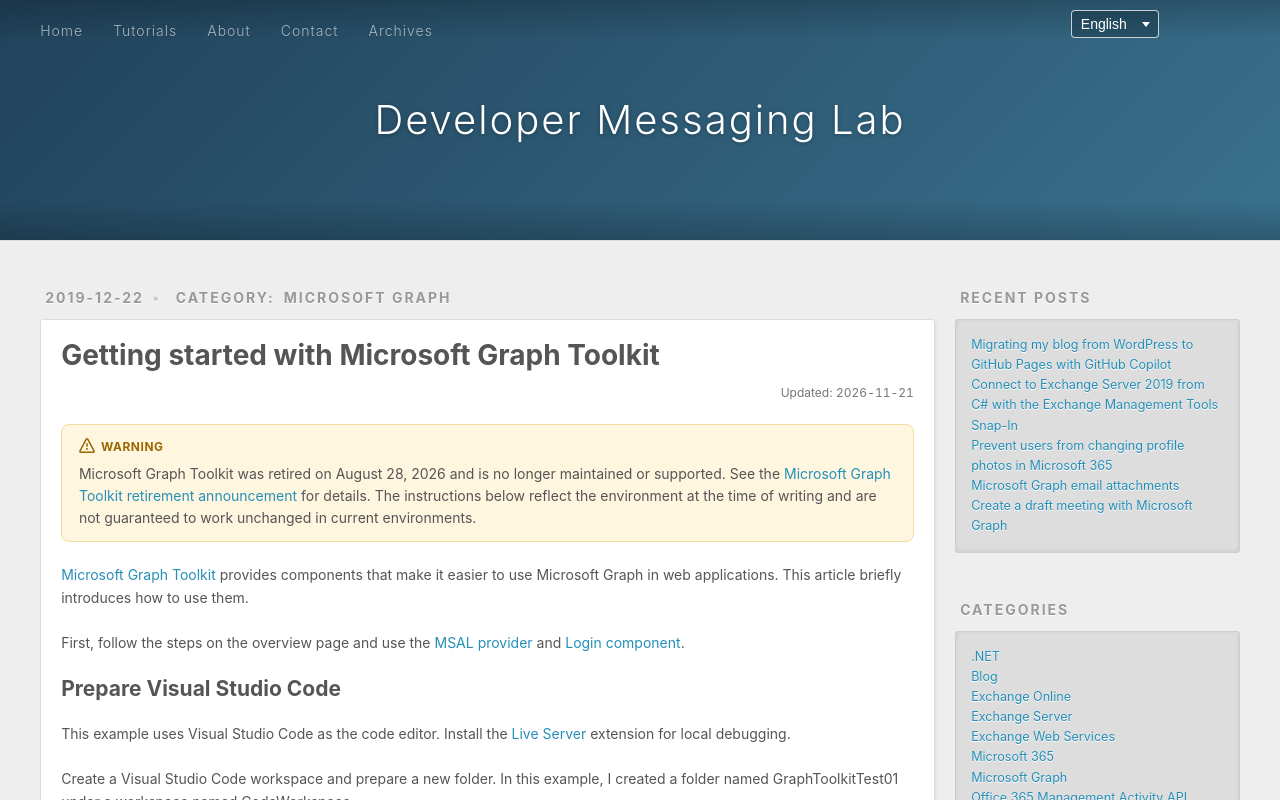

repository: rykoma/Docs · page: en/getting-started-with-microsoft-graph-toolkit/index.html · generator: jekyll

---
title: Getting started with Microsoft Graph Toolkit
date: 2019-12-22T01:29:18+09:00
updated: 2026-11-21T22:15:42+09:00
lang: en
slug: getting-started-with-microsoft-graph-toolkit
categories:
  - Microsoft Graph
tags:
  - Microsoft Graph
  - Microsoft Graph Toolkit
  - Visual Studio Code
description: Explore the original steps for using the Login, Person, and Get components of Microsoft Graph Toolkit.
---

> [!WARNING]
> Microsoft Graph Toolkit was retired on August 28, 2026 and is no longer maintained or supported. See the [Microsoft Graph Toolkit retirement announcement](https://devblogs.microsoft.com/microsoft365dev/microsoft-graph-toolkit-retirement/) for details. The instructions below reflect the environment at the time of writing and are not guaranteed to work unchanged in current environments.

[Microsoft Graph Toolkit](https://learn.microsoft.com/en-us/graph/toolkit/overview) provides components that make it easier to use Microsoft Graph in web applications. This article briefly introduces how to use them.

First, follow the steps on the overview page and use the [MSAL provider](https://learn.microsoft.com/en-us/graph/toolkit/providers/msal) and [Login component](https://learn.microsoft.com/en-us/graph/toolkit/components/login).

## Prepare Visual Studio Code

This example uses Visual Studio Code as the code editor. Install the [Live Server](https://marketplace.visualstudio.com/items?itemName=ritwickdey.LiveServer) extension for local debugging.

Create a Visual Studio Code workspace and prepare a new folder. In this example, I created a folder named GraphToolkitTest01 under a workspace named CodeWorkspace.

<img src="{% asset_path 2019122101.png %}" alt="The GraphToolkitTest01 folder in a Visual Studio Code workspace">

Create `index.html` in GraphToolkitTest01. For now, the file can be empty.

Click the [Go Live] button at the bottom right of Visual Studio Code. Live Server opens the hosted `index.html` file. Copy its URL. This example uses `http://127.0.0.1:5500/GraphToolkitTest01/index.html`.

## Register an application

Register an application in Azure Active Directory. In this example, the application is available only in the tenant where it is registered.

1. Sign in to the [Azure Portal](https://portal.azure.com/).
2. Click [Active Directory] - [App registrations] - [New registration].
3. Enter a name for the application in [Name]. (Example: GraphToolkitTest01)
4. Under [Supported account types], select [Accounts in this organizational directory only].
5. Under [Redirect URI], select [Web] and enter the URL of `index.html` opened by Live Server. Replace `127.0.0.1` with `localhost`. (Example: `http://localhost:5500/GraphToolkitTest01/index.html`)
6. Click [Register].
7. Make a note of the displayed [Application (client) ID].
8. Click [Manage] - [Authentication].
9. Under [Implicit grant], select [Access tokens] and [ID tokens], then click [Save].

## Write the code

In Visual Studio Code, add the following HTML to `index.html`.

```html
<html>

<head>
    <script src="https://unpkg.com/@microsoft/mgt/dist/bundle/mgt-loader.js"></script>
</head>

<body>
    <mgt-msal-provider client-id="[Application (client) ID of the registered app]" authority="https://login.microsoftonline.com/[tenant name]"></mgt-msal-provider>
    <mgt-login></mgt-login>
</body>

</html>
```

With example values, it looks like this:

```html
<html>

<head>
    <script src="https://unpkg.com/@microsoft/mgt/dist/bundle/mgt-loader.js"></script>
</head>

<body>
    <mgt-msal-provider client-id="1d852daa-5f3b-4727-afde-80714fbe9577" authority="https://login.microsoftonline.com/contoso.onmicrosoft.com/"></mgt-msal-provider>
    <mgt-login></mgt-login>
</body>

</html>
```

Save `index.html`.

The MSAL provider uses `authority` to specify the tenant. Without it, `authority` defaults to `https://login.microsoftonline.com/common/`. Because the application was registered for use only in its own tenant, sign-in fails without the tenant-specific value.

## Test the application

While Live Server is running, open `index.html` in a browser. As with the registered redirect URI, replace `127.0.0.1` with `localhost` (for example, `http://localhost:5500/GraphToolkitTest01/index.html`). When using a test tenant, you might prefer to use a private browser window.

The [Sign In] button appears as shown below.

<img src="{% asset_path 2019122102.png %}" alt="The Microsoft Graph Toolkit Sign In button">

Click [Sign In] and sign in with an Office 365 account. If prompted to consent to permissions, click [Accept].

After you sign in, your name and photo appear.

<img src="{% asset_path 2019122103.png %}" alt="The user name and photo displayed after sign-in">

Click the user name to find the sign-out link.

## Use the Person component

Next, try the [Person component](https://learn.microsoft.com/en-us/graph/toolkit/components/person). Add the following line below `mgt-login` in `index.html`.

```html
<mgt-person person-query="exouser02@contoso.onmicrosoft.com" show-name="true" show-email="true" person-card="hover" ></mgt-person>
```

To make the result easier to understand, use the email address of a user other than the one you are using for testing as `person-query`. This example displays the name and email address of the matching user and shows a person card when you hover over the user.

When you save `index.html`, Live Server automatically refreshes the page and asks for permission consent again. Accept the request to display the information for the user specified in `person-query`.

<img src="{% asset_path 2019122104.png %}" alt="User information and a person card displayed by the Person component">

To avoid repeated permission prompts, request all necessary permissions at the first sign-in. Change `mgt-msal-provider` as follows.

```html
<html>

<head>
    <script src="https://unpkg.com/@microsoft/mgt/dist/bundle/mgt-loader.js"></script>
</head>

<body>
    <mgt-msal-provider
        client-id="1d852daa-5f3b-4727-afde-80714fbe9577"
        authority="https://login.microsoftonline.com/contoso.onmicrosoft.com/"
        scopes="user.read,openid,profile,people.read,user.readbasic.all"></mgt-msal-provider>
    <mgt-login></mgt-login>
    <mgt-person person-query="exouser02@contoso.onmicrosoft.com" show-name="true" show-email="true" person-card="hover" ></mgt-person>
</body>

</html>
```

Compared with the previous code, this example adds `scopes` to list the required permissions in advance. If you do not specify them, the defaults are `user.read,openid,profile`. Here, `People.Read` is added to search for and display another user in the Person component, and `User.ReadBasic.All` is added to display that user's photo. The reference page for each component describes the permissions required for its features.

Reopen the browser and sign in as a different user. You should see multiple permissions requested at once. After sign-in, both your information and the other user's information appear.

## Use the Get component

Microsoft Graph Toolkit provides several components. Finally, try the Get component, which can send GET requests of your choice. This example also uses a template containing the Person component.

Replace the contents of `index.html` with the following:

```html
<html>

<head>
    <script src="https://unpkg.com/@microsoft/mgt/dist/bundle/mgt-loader.js"></script>
    <style>
        table {
            border-collapse: collapse;
        }

        th,
        td {
            border: 1px solid gray;
            text-align: left;
        }
    </style>
</head>

<body>
    <mgt-msal-provider client-id="1d852daa-5f3b-4727-afde-80714fbe9577"
        authority="https://login.microsoftonline.com/contoso.onmicrosoft.com/"
        scopes="user.read,openid,profile,people.read,user.readbasic.all,mail.read,contacts.read"></mgt-msal-provider>
    <mgt-login></mgt-login>
    <mgt-get resource="/me/mailfolders/inbox/messages?$select=receivedDateTime,sender,subject&$top=5" version="beta"
        scopes="mail.read" max-pages="2">
        <template>
            Loaded messages: {{value.length}}

            <div>
                <table>
                    <tr>
                        <th>Received</th>
                        <th>Sender</th>
                        <th>Subject</th>
                    </tr>
                    <tr data-for='message in value'>
                        <td>{{ message.receivedDateTime }}</td>
                        <td>
                            <mgt-person person-query='{{ message.sender.emailAddress.address }}' show-name="true"
                                show-email="true" person-card="hover"></mgt-person>
                        </td>
                        <td>{{ message.subject}}</td>
                    </tr>
                </table>
            </div>

        </template>
        <template data-type="loading">
            loading
        </template>
    </mgt-get>
</body>

</html>
```

The example retrieves inbox messages in pages of five, up to two pages, and displays the received time, sender, and subject in a table. It adds `mail.read` and `contacts.read` to `scopes`. Depending on the sender, additional permissions may be required.

The result looks like this:

<img src="{% asset_path 2019122105.png %}" alt="Inbox messages retrieved by the Get component and displayed in a table">

Microsoft Graph Toolkit makes it easy to create an application that uses Microsoft Graph. It may not support complex application development, but it can be useful when you want to retrieve a small amount of information from Microsoft Graph.
